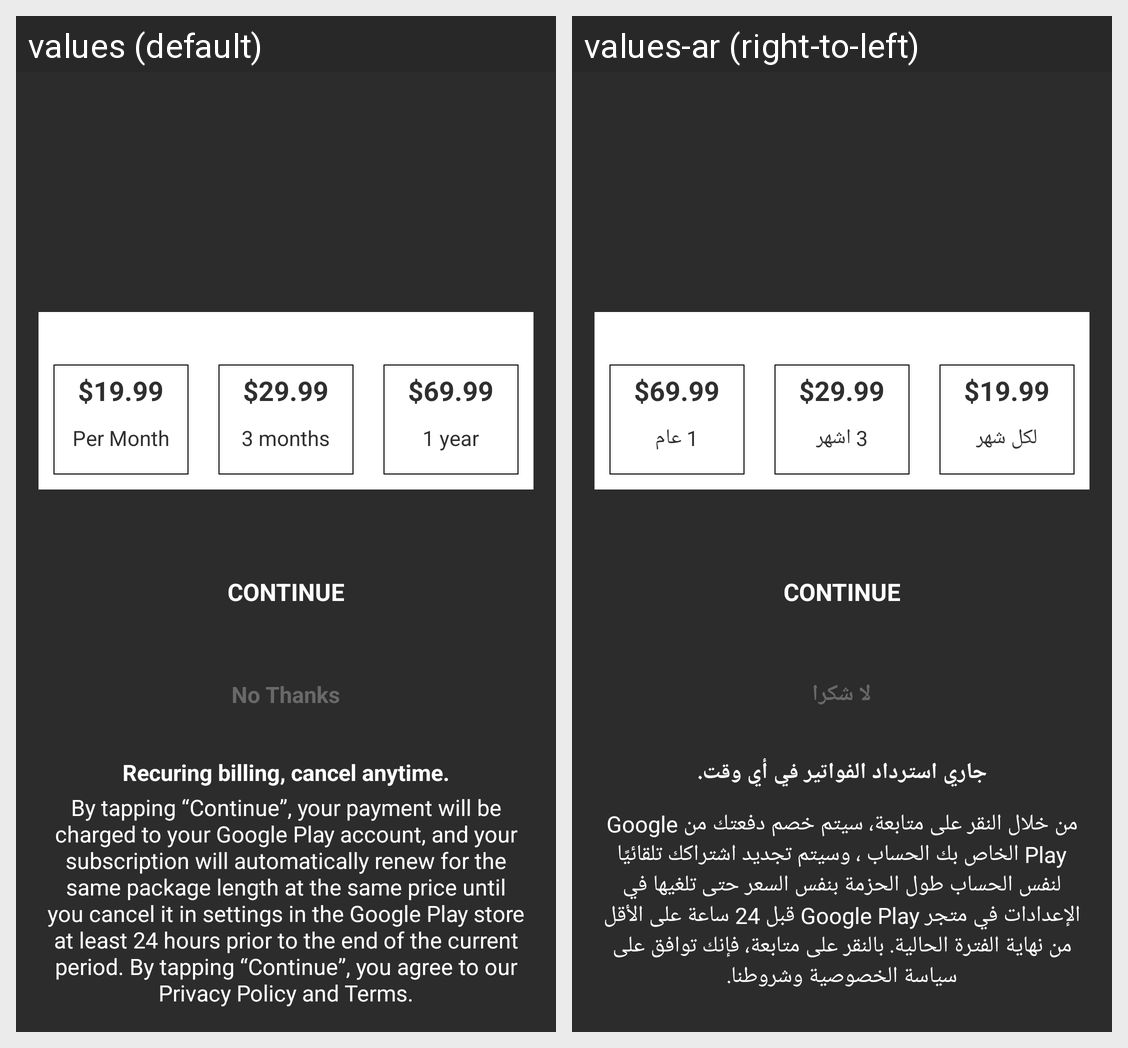

The Android screen above is rendered under two locales of the same app. Produce the string resources it draws, with the default and per-locale values.
Android screen res/layout/activity_in_app_subscription.xml rendered under 2 locales, left to right: values (default), values-ar (right-to-left). Device: Nexus 5 (rendered at 1080×1920; each locale shown at half size, 540×960, under a caption strip naming it); theme noactionbar_whiteStatus.
Strings drawn on this screen, with the default value and each locale's value (text and hints the layout hard-codes, and strings that could not be matched under every locale, appear in the picture but are not listed):

_19_99
  values: $19.99
  values-ar: $19.99

per_month
  values: Per Month
  values-ar: لكل شهر

_29_99
  values: $29.99
  values-ar: $29.99

_3_months
  values: 3 months
  values-ar: 3 اشهر

_69_99
  values: $69.99
  values-ar: $69.99

_1_year
  values: 1 year
  values-ar: 1 عام

no_thanks
  values: No Thanks
  values-ar: لا شكرا

recuring_billing_cancel_anytime
  values: Recuring billing, cancel anytime.
  values-ar: جاري استرداد الفواتير في أي وقت.

subscription_txt
  values: By tapping “Continue”, your payment will be charged to your Google Play account, and your subscription will automatically renew for the same package length at the same price until you cancel it in settings in the Google Play store at least 24 hours prior to the end of the current period. By tapping “Continue”, you agree to our Privacy Policy and Terms.
  values-ar: من خلال النقر على متابعة، سيتم خصم دفعتك من Google Play الخاص بك الحساب ، وسيتم تجديد اشتراكك تلقائيًا لنفس الحساب طول الحزمة بنفس السعر حتى تلغيها في الإعدادات في متجر Google Play قبل 24 ساعة على الأقل من نهاية الفترة الحالية. بالنقر على متابعة، فإنك توافق على سياسة الخصوصية وشروطنا.
